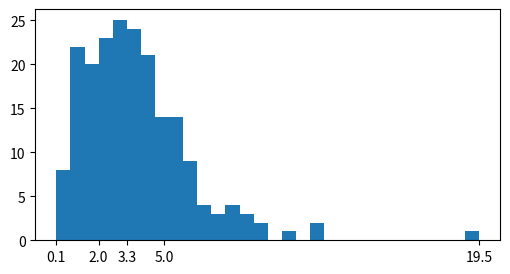

The matplotlib source for this figure:
# A Locator subclass placing ticks at the data's quartiles (min, q1, median, q3, max).
import numpy as np
import matplotlib.pyplot as plt
from matplotlib.ticker import Locator


class QuartileLocator(Locator):
    def __init__(self, data):
        self.data = np.asarray(data)

    def __call__(self):
        return np.percentile(self.data, [0, 25, 50, 75, 100])


rng = np.random.default_rng(1)
data = rng.gamma(2, 2, 200)
fig, ax = plt.subplots(figsize=(6, 3))
ax.hist(data, bins=30)
ax.xaxis.set_major_locator(QuartileLocator(data))
ax.xaxis.set_major_formatter("{x:.1f}")
fig.canvas.draw()
print([t.get_text() for t in ax.get_xticklabels()])
fig.savefig("quartiles.png")
